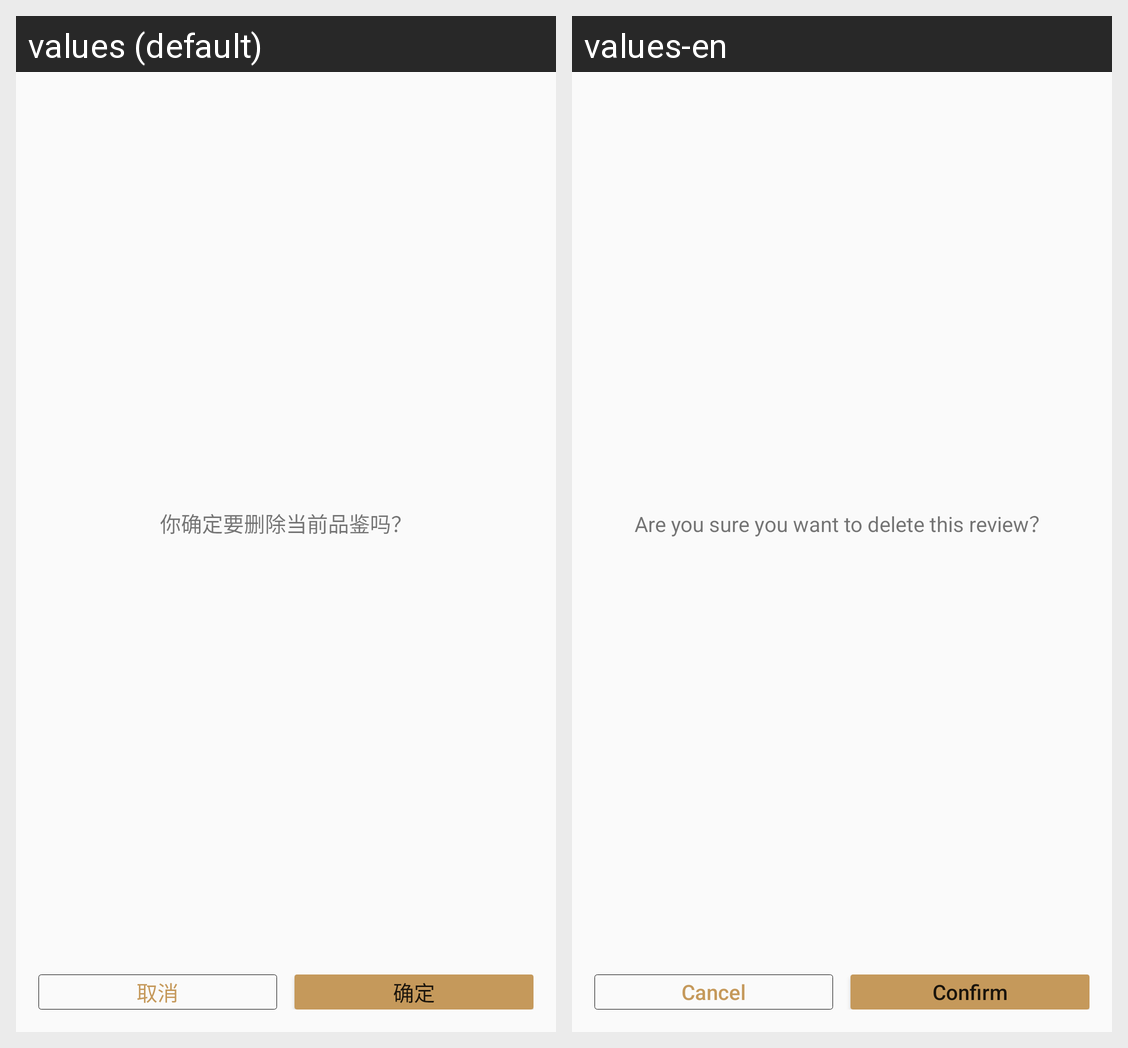

This grid shows one Android layout under two languages. Give, for every string resource on the screen, its name, the default text and each shown locale's text.
Android screen res/layout/dialog_delete_enjoy.xml rendered under 2 locales, left to right: values (default), values-en. Device: Nexus 5 (rendered at 1080×1920; each locale shown at half size, 540×960, under a caption strip naming it); theme SwipeThemeT.
Strings drawn on this screen, with the default value and each locale's value (text and hints the layout hard-codes, and strings that could not be matched under every locale, appear in the picture but are not listed):

a_confirm_delete_current_enjoy_
  values: 你确定要删除当前品鉴吗？
  values-en: Are you sure you want to delete this review？

a_cancel
  values: 取消
  values-en: Cancel

a_confirm
  values: 确定
  values-en: Confirm
